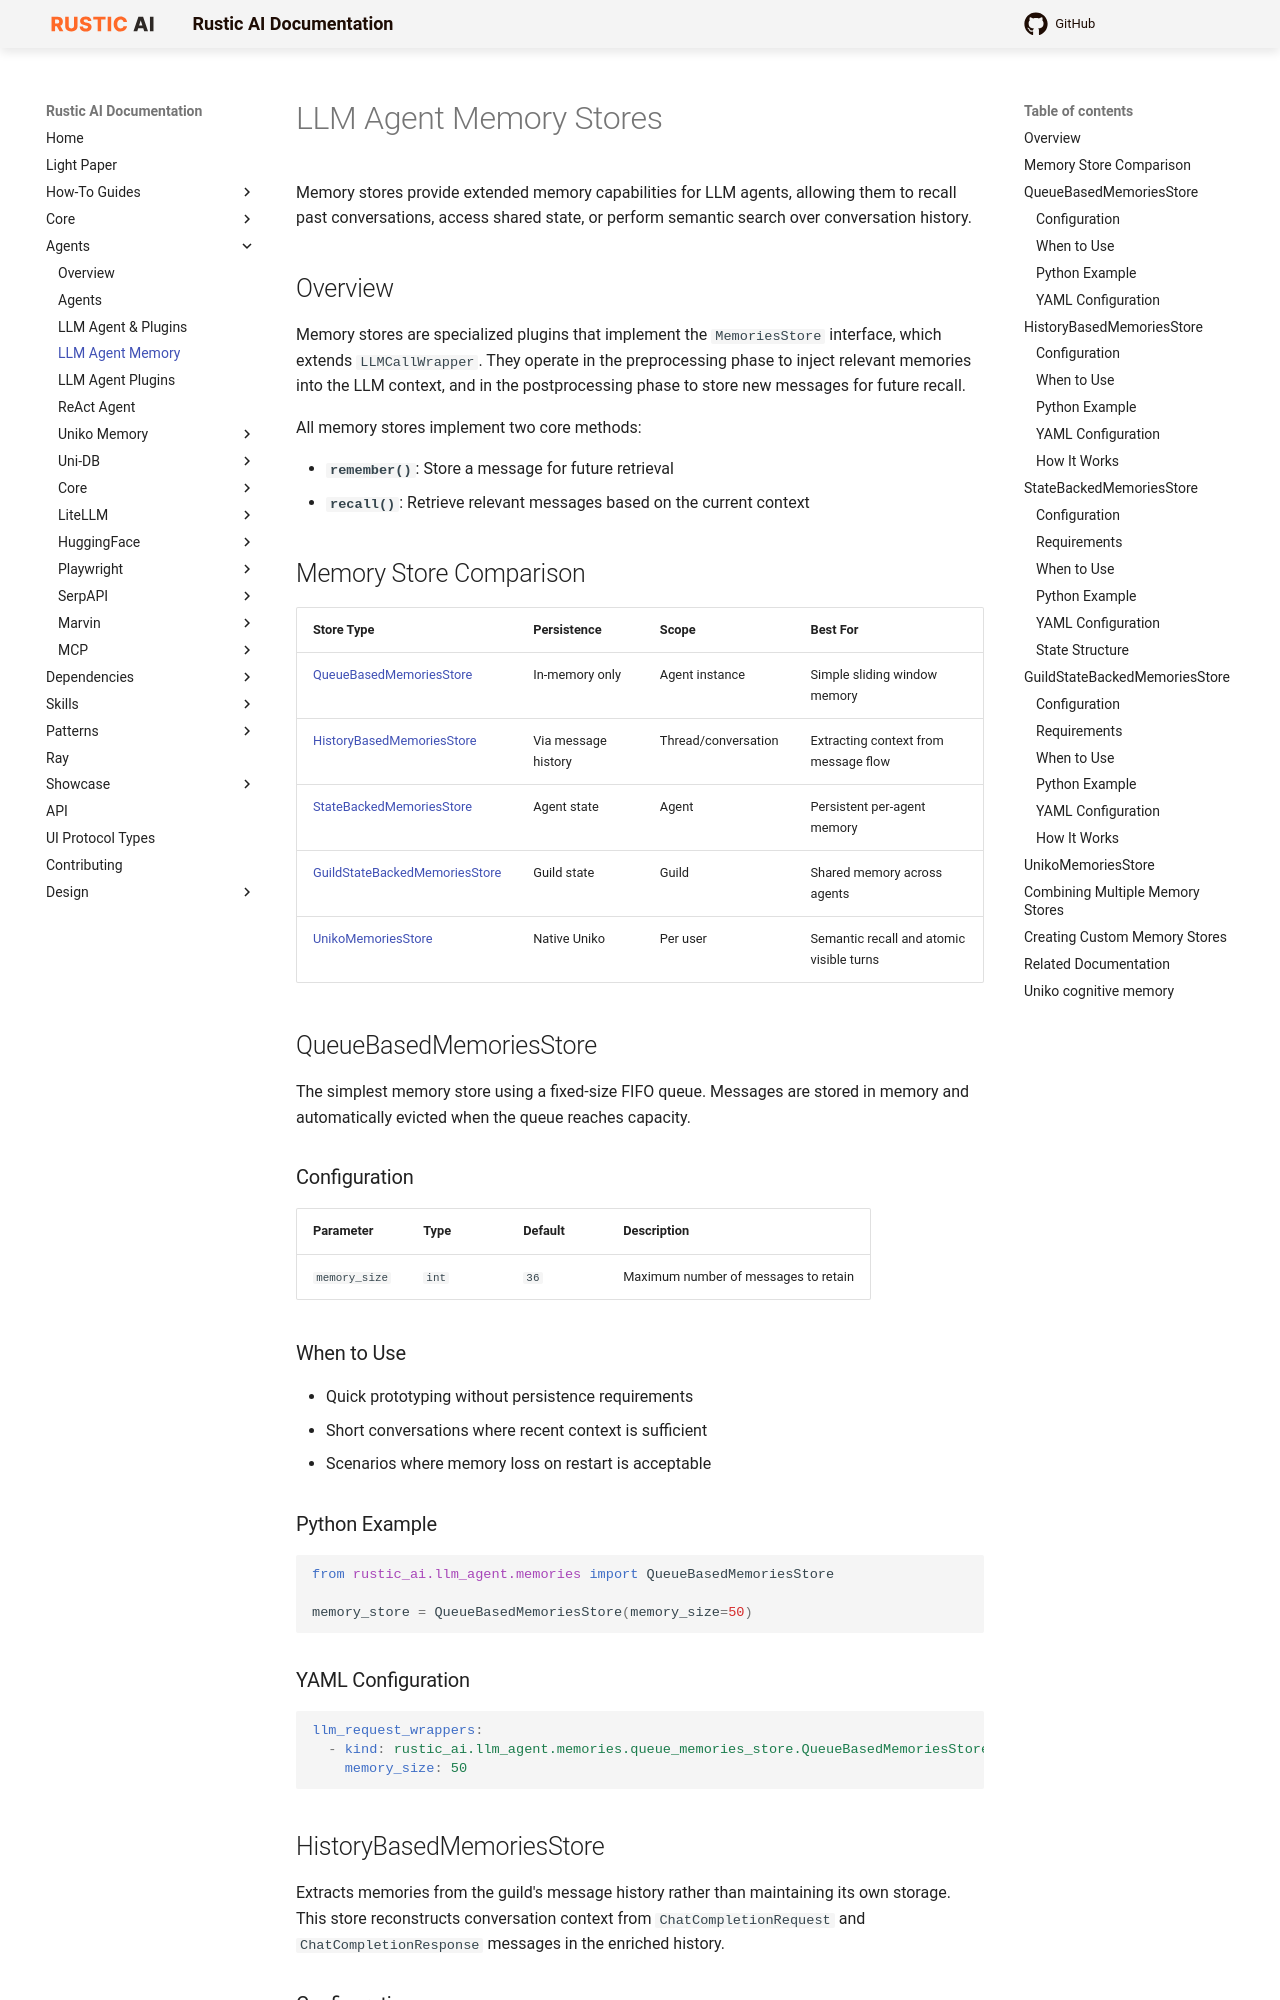

repository: rustic-ai/rustic-ai · page: agents/llm_agent_memory/index.html · generator: mkdocs

# LLM Agent Memory Stores

Memory stores provide extended memory capabilities for LLM agents, allowing them to recall past conversations, access shared state, or perform semantic search over conversation history.

## Overview

Memory stores are specialized plugins that implement the `MemoriesStore` interface, which extends `LLMCallWrapper`. They operate in the preprocessing phase to inject relevant memories into the LLM context, and in the postprocessing phase to store new messages for future recall.

All memory stores implement two core methods:

- **`remember()`**: Store a message for future retrieval
- **`recall()`**: Retrieve relevant messages based on the current context

## Memory Store Comparison

| Store Type | Persistence | Scope | Best For |
|------------|-------------|-------|----------|
| [QueueBasedMemoriesStore](#queuebasedmemoriesstore) | In-memory only | Agent instance | Simple sliding window memory |
| [HistoryBasedMemoriesStore](#historybasedmemoriesstore) | Via message history | Thread/conversation | Extracting context from message flow |
| [StateBackedMemoriesStore](#statebackedmemoriesstore) | Agent state | Agent | Persistent per-agent memory |
| [GuildStateBackedMemoriesStore](#guildstatebackedmemoriesstore) | Guild state | Guild | Shared memory across agents |
| [UnikoMemoriesStore](#unikomemoriesstore) | Native Uniko | Per user | Semantic recall and atomic visible turns |

## QueueBasedMemoriesStore

The simplest memory store using a fixed-size FIFO queue. Messages are stored in memory and automatically evicted when the queue reaches capacity.

### Configuration

| Parameter | Type | Default | Description |
|-----------|------|---------|-------------|
| `memory_size` | `int` | `36` | Maximum number of messages to retain |

### When to Use

- Quick prototyping without persistence requirements
- Short conversations where recent context is sufficient
- Scenarios where memory loss on restart is acceptable

### Python Example

```python
from rustic_ai.llm_agent.memories import QueueBasedMemoriesStore

memory_store = QueueBasedMemoriesStore(memory_size=50)
```

### YAML Configuration

```yaml
llm_request_wrappers:
  - kind: rustic_ai.llm_agent.memories.queue_memories_store.QueueBasedMemoriesStore
    memory_size: 50
```

## HistoryBasedMemoriesStore

Extracts memories from the guild's message history rather than maintaining its own storage. This store reconstructs conversation context from `ChatCompletionRequest` and `ChatCompletionResponse` messages in the enriched history.
